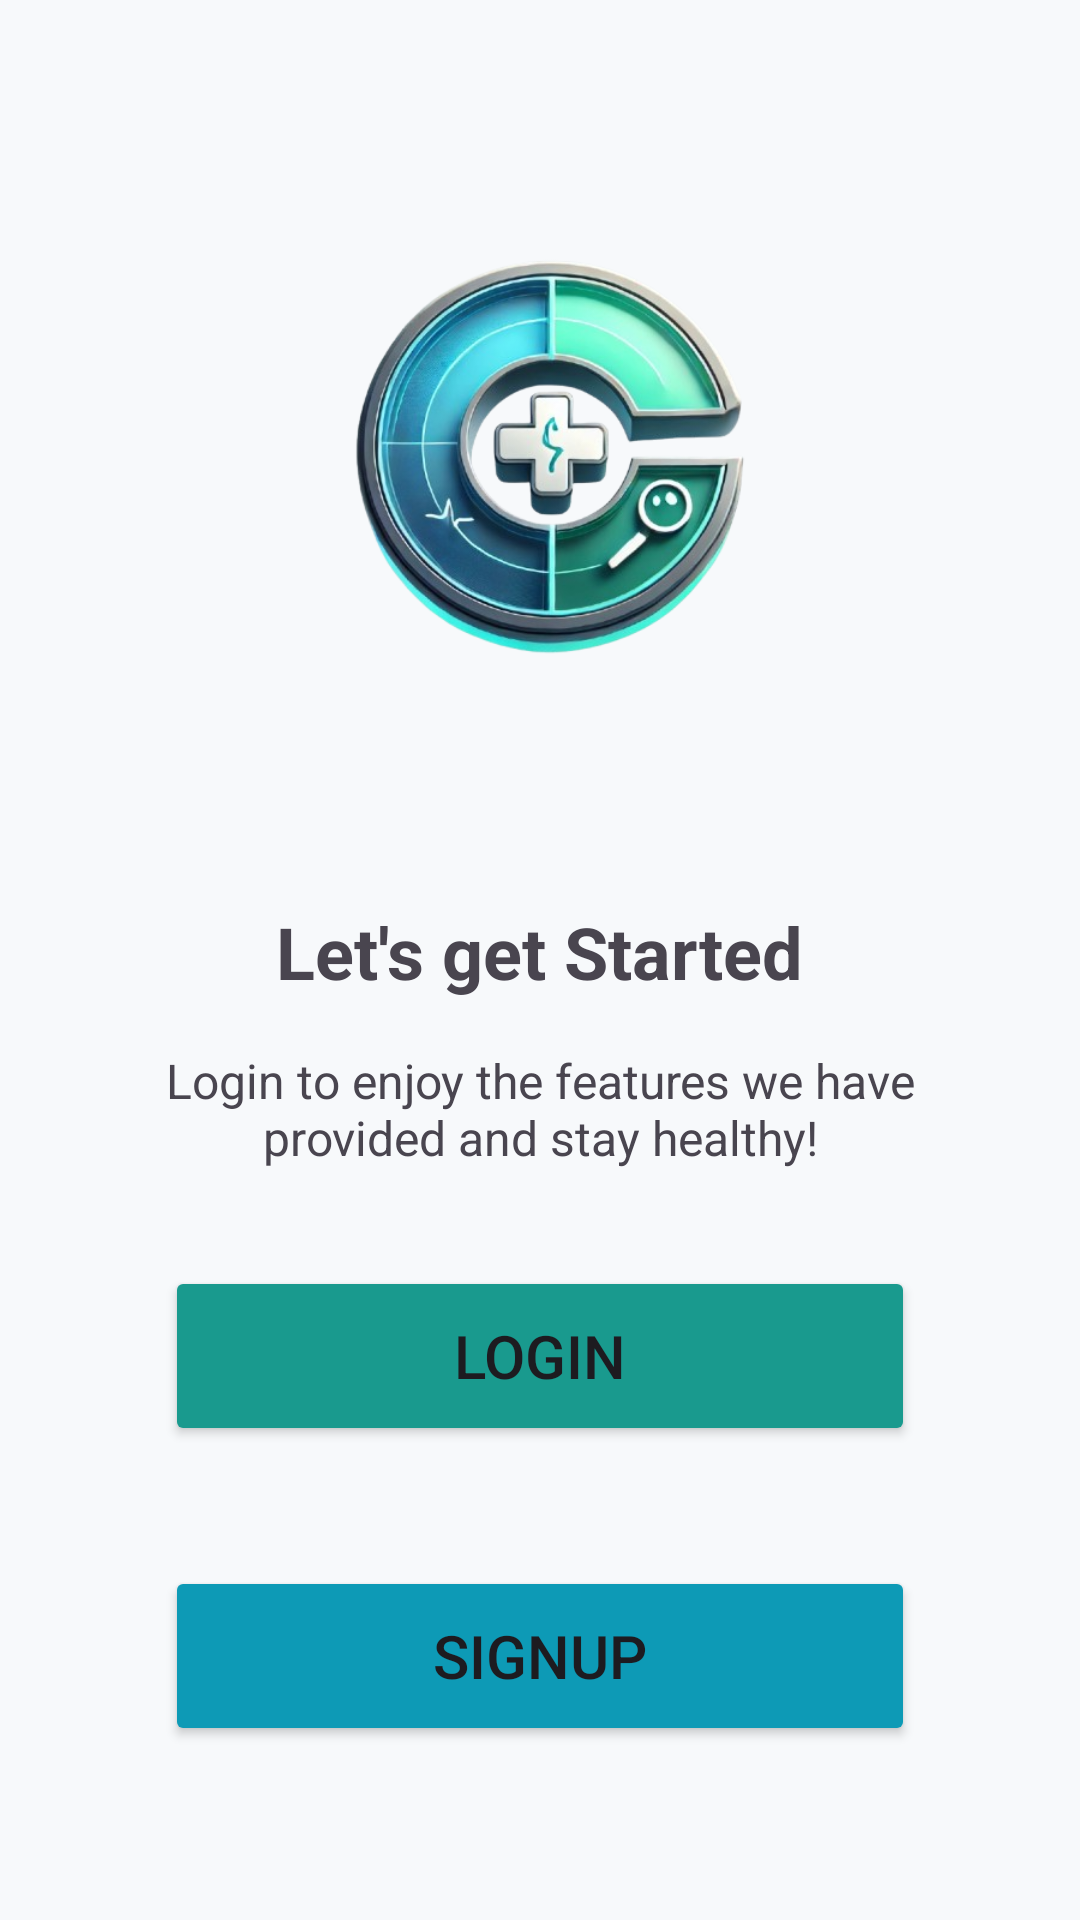

Produce the Android XML layout that renders to this screen, including the resource entries it uses.
<!-- AndroidManifest.xml: application theme Theme.Curify -->
<!-- res/layout/activity_start_screen.xml -->
<?xml version="1.0" encoding="utf-8"?>
<androidx.constraintlayout.widget.ConstraintLayout xmlns:android="http://schemas.android.com/apk/res/android"
    xmlns:app="http://schemas.android.com/apk/res-auto"
    xmlns:tools="http://schemas.android.com/tools"
    android:id="@+id/main"
    android:layout_width="match_parent"
    android:layout_height="match_parent"
    tools:context=".splash.start_screen">

    <TextView
        android:id="@+id/textView"
        android:layout_width="wrap_content"
        android:layout_height="wrap_content"
        android:layout_marginTop="40dp"
        android:text="Let's get Started"
        android:textSize="24sp"
        android:textStyle="bold"
        app:layout_constraintEnd_toEndOf="@+id/imageView"
        app:layout_constraintStart_toStartOf="@+id/imageView"
        app:layout_constraintTop_toBottomOf="@+id/imageView" />

    <TextView
        android:id="@+id/textView2"
        android:layout_width="300dp"
        android:layout_height="wrap_content"
        android:layout_marginTop="16dp"
        android:gravity="center"
        android:text="Login to enjoy the features we have provided and stay healthy!"
        android:textSize="16sp"
        app:layout_constraintEnd_toEndOf="@+id/textView"
        app:layout_constraintStart_toStartOf="@+id/textView"
        app:layout_constraintTop_toBottomOf="@+id/textView" />

    <Button
        android:id="@+id/loginbtn"
        android:layout_width="250dp"
        android:layout_height="60dp"
        android:layout_marginTop="32dp"
        android:backgroundTint="#199A8E"
        android:text="Login"
        android:textColorLink="#199A8E"
        android:textSize="20sp"
        app:layout_constraintEnd_toEndOf="@+id/textView2"
        app:layout_constraintStart_toStartOf="@+id/textView2"
        app:layout_constraintTop_toBottomOf="@+id/textView2"
        app:strokeColor="#199A8E" />

    <Button
        android:id="@+id/signbtn"
        android:layout_width="250dp"
        android:layout_height="60dp"
        android:layout_marginTop="40dp"
        android:backgroundTint="#0D9AB6"
        android:text="Signup"
        android:textSize="20sp"
        app:layout_constraintEnd_toEndOf="@+id/loginbtn"
        app:layout_constraintHorizontal_bias="0.0"
        app:layout_constraintStart_toStartOf="@+id/loginbtn"
        app:layout_constraintTop_toBottomOf="@+id/loginbtn" />

    <ImageView
        android:id="@+id/imageView"
        android:layout_width="200dp"
        android:layout_height="200dp"
        android:layout_marginTop="61dp"
        android:scaleType="fitXY"
        app:layout_constraintEnd_toEndOf="parent"
        app:layout_constraintHorizontal_bias="0.497"
        app:layout_constraintStart_toStartOf="parent"
        app:layout_constraintTop_toTopOf="parent"
        app:srcCompat="@drawable/logo_curify" />
</androidx.constraintlayout.widget.ConstraintLayout>
<!-- resources referenced by this layout -->
<resources>
  <style name="Theme.Curify" parent="Base.Theme.Curify" />
  <color name="md_theme_light_primary">@color/primary</color>
  <color name="md_theme_light_onPrimary">@color/on_primary_light</color>
  <color name="md_theme_light_primaryContainer">@color/primary_container_light</color>
  <color name="md_theme_light_onPrimaryContainer">@color/on_primary_container_light</color>
  <color name="md_theme_light_secondary">@color/primary_variant</color>
  <color name="md_theme_light_onSecondary">@color/on_primary_light</color>
  <color name="md_theme_light_secondaryContainer">@color/primary_container_light</color>
  <color name="md_theme_light_onSecondaryContainer">@color/on_primary_container_light</color>
  <color name="md_theme_light_tertiary">@color/success</color>
  <color name="md_theme_light_onTertiary">@color/on_success_light</color>
  <color name="md_theme_light_tertiaryContainer">@color/success_container_light</color>
  <color name="md_theme_light_onTertiaryContainer">#002114</color>
  <color name="md_theme_light_error">@color/error</color>
  <color name="md_theme_light_onError">@color/on_error_light</color>
  <color name="md_theme_light_errorContainer">@color/error_container_light</color>
  <color name="md_theme_light_onErrorContainer">#410002</color>
  <color name="md_theme_light_background">@color/background_light</color>
  <color name="md_theme_light_onBackground">@color/on_background_light</color>
  <color name="md_theme_light_surface">@color/surface_light</color>
  <color name="md_theme_light_onSurface">@color/on_surface_light</color>
  <color name="md_theme_light_surfaceVariant">@color/surface_variant_light</color>
  <color name="md_theme_light_onSurfaceVariant">@color/on_surface_variant_light</color>
  <color name="md_theme_light_inverseSurface">#2F3133</color>
  <color name="md_theme_light_inverseOnSurface">#F1F3F5</color>
  <color name="md_theme_light_outline">@color/outline_light</color>
  <color name="md_theme_light_outlineVariant">@color/outline_variant_light</color>
  <style name="Widget.Curify.Button" parent="Widget.Material3.Button">
          <item name="android:minHeight">@dimen/button_height</item>
          <item name="cornerRadius">@dimen/radius_medium</item>
          <item name="android:textAllCaps">false</item>
          <item name="android:textColor">?attr/colorOnPrimary</item>
          <item name="backgroundTint">?attr/colorPrimary</item>
      </style>
  <style name="Widget.Curify.Card" parent="Widget.Material3.CardView.Elevated">
          <item name="cardCornerRadius">@dimen/radius_medium</item>
          <item name="cardElevation">@dimen/card_elevation</item>
          <item name="cardBackgroundColor">?attr/colorSurface</item>
          <item name="strokeColor">?attr/colorOutlineVariant</item>
      </style>
  <color name="primary">#0B84FF</color>
  <color name="on_primary_light">#FFFFFF</color>
  <color name="primary_container_light">#D6E7FF</color>
  <color name="on_primary_container_light">#001D35</color>
  <color name="primary_variant">#0066CC</color>
  <color name="success">#00A676</color>
  <color name="on_success_light">#FFFFFF</color>
  <color name="success_container_light">#D4F4E8</color>
  <color name="error">#E53935</color>
  <color name="on_error_light">#FFFFFF</color>
  <color name="error_container_light">#FFDAD6</color>
  <color name="background_light">#F7F9FB</color>
  <color name="on_background_light">#1A1A1A</color>
  <color name="surface_light">#FFFFFF</color>
  <color name="on_surface_light">#1A1A1A</color>
  <color name="surface_variant_light">#F1F3F5</color>
  <color name="on_surface_variant_light">#6B7280</color>
  <color name="outline_light">#D1D5DB</color>
  <color name="outline_variant_light">#E5E7EB</color>
  <dimen name="button_height">48dp</dimen>
  <dimen name="radius_medium">12dp</dimen>
  <dimen name="card_elevation">2dp</dimen>
</resources>
